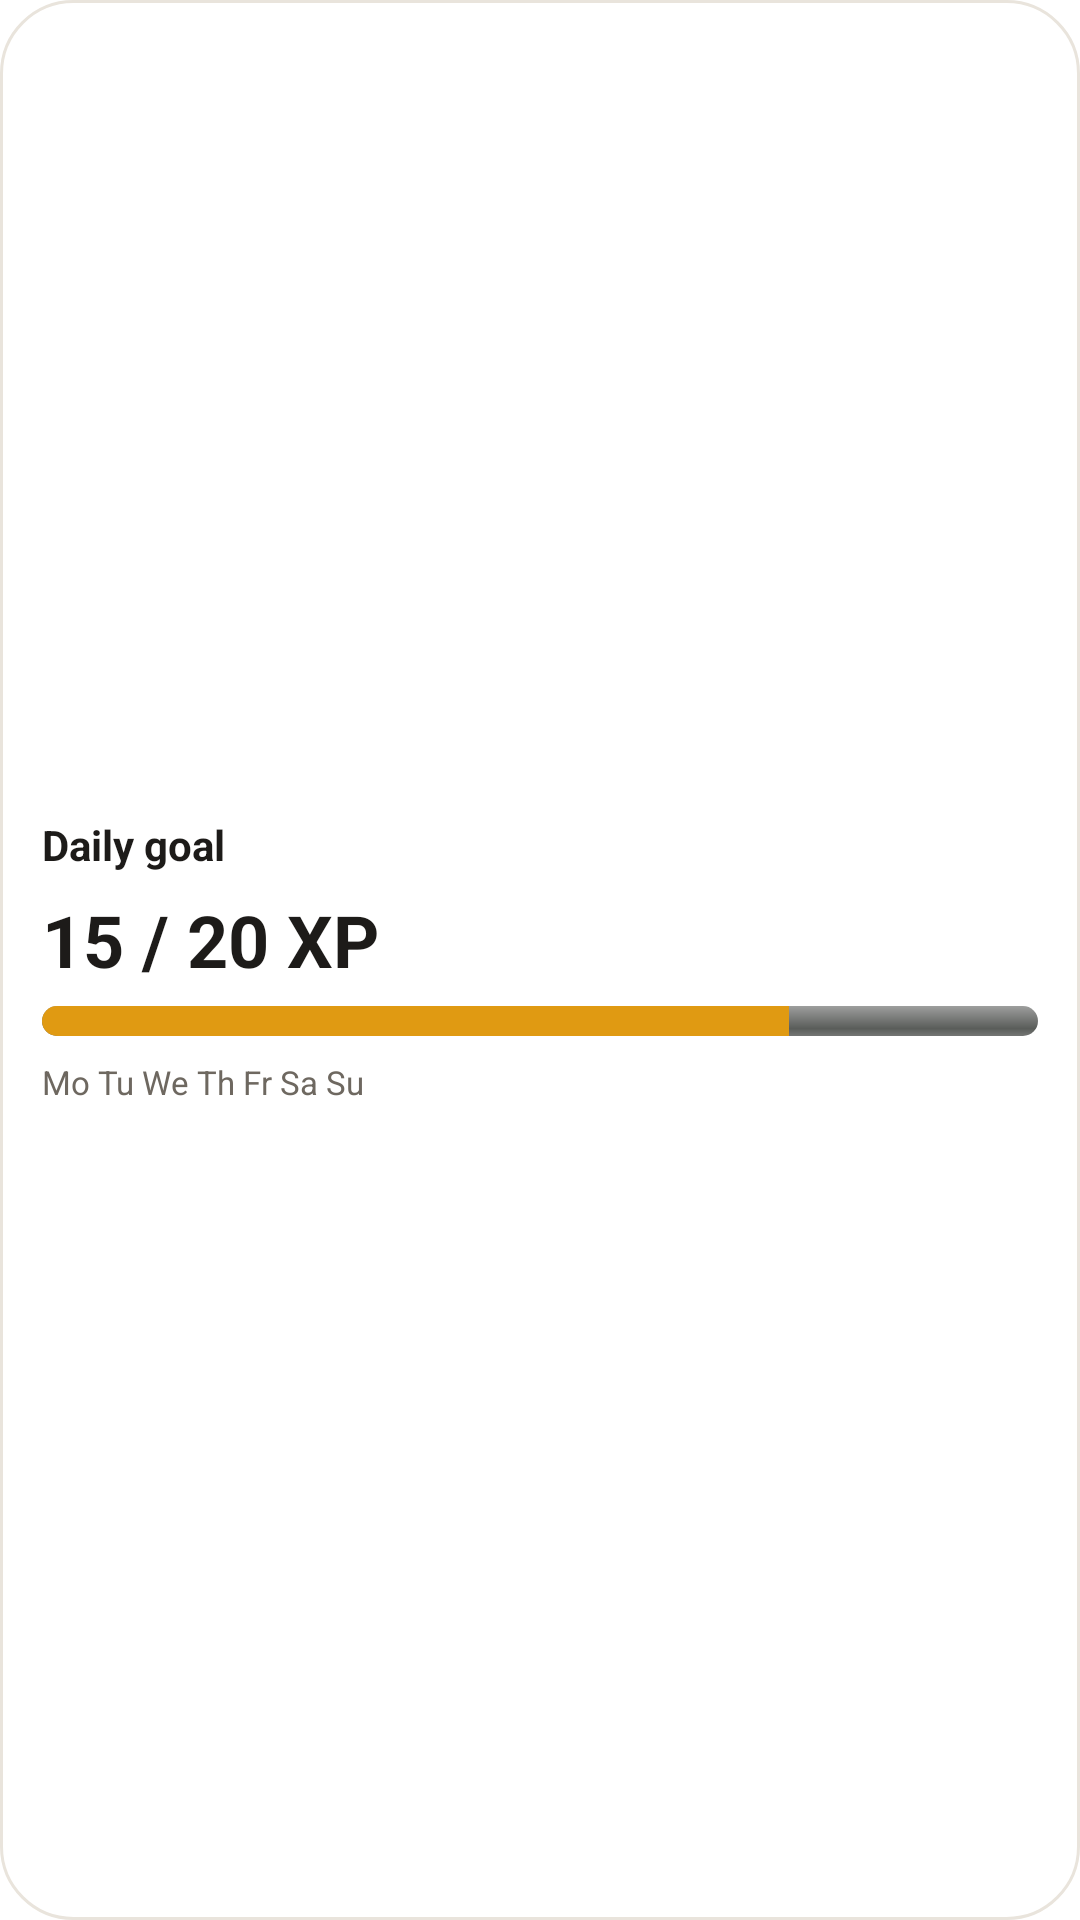

This screen was rendered from an Android layout file. Write that file and the resources it references.
<!-- AndroidManifest.xml: application theme Theme.PyQuest.Splash -->
<!-- res/layout/widget_preview_goal.xml -->
<?xml version="1.0" encoding="utf-8"?>
<LinearLayout xmlns:android="http://schemas.android.com/apk/res/android"
    android:layout_width="match_parent"
    android:layout_height="match_parent"
    android:background="@drawable/widget_bg_card"
    android:gravity="center_vertical"
    android:orientation="vertical"
    android:paddingStart="14dp"
    android:paddingTop="12dp"
    android:paddingEnd="14dp"
    android:paddingBottom="12dp">

    <TextView
        android:layout_width="match_parent"
        android:layout_height="wrap_content"
        android:text="@string/widget_preview_goal_title"
        android:textColor="@color/widget_text"
        android:textSize="14sp"
        android:textStyle="bold" />

    <TextView
        android:layout_width="wrap_content"
        android:layout_height="wrap_content"
        android:layout_marginTop="6dp"
        android:text="15 / 20 XP"
        android:textColor="@color/widget_text"
        android:textSize="24sp"
        android:textStyle="bold" />

    <ProgressBar
        style="@android:style/Widget.ProgressBar.Horizontal"
        android:layout_width="match_parent"
        android:layout_height="10dp"
        android:layout_marginTop="6dp"
        android:max="100"
        android:progress="75"
        android:progressTint="#FFE09A12" />

    <TextView
        android:layout_width="wrap_content"
        android:layout_height="wrap_content"
        android:layout_marginTop="8dp"
        android:text="@string/widget_preview_days"
        android:textColor="@color/widget_text_muted"
        android:textSize="11sp" />
</LinearLayout>
<!-- resources referenced by this layout -->
<resources>
  <color name="widget_text">#FF1D1B19</color>
  <color name="widget_text_muted">#FF6E6860</color>
  <!-- drawable widget_bg_card (drawable) -->
  <?xml version="1.0" encoding="utf-8"?>
  <shape xmlns:android="http://schemas.android.com/apk/res/android" android:shape="rectangle">
      <solid android:color="@color/widget_card" />
      <stroke
          android:width="1dp"
          android:color="@color/widget_card_border" />
      <corners android:radius="24dp" />
  </shape>
  <string name="widget_preview_days">Mo Tu We Th Fr Sa Su</string>
  <string name="widget_preview_goal_title">Daily goal</string>
  <style name="Theme.PyQuest.Splash" parent="Theme.SplashScreen">
          <item name="windowSplashScreenBackground">@color/window_bg</item>
          <item name="windowSplashScreenAnimatedIcon">@drawable/ic_splash</item>
          <item name="postSplashScreenTheme">@style/Theme.PyQuest</item>
      </style>
  <color name="widget_card">#FFFFFFFF</color>
  <color name="widget_card_border">#FFE9E4DC</color>
  <color name="window_bg">#FFFBFAF7</color>
  <!-- drawable ic_splash (drawable) -->
  <?xml version="1.0" encoding="utf-8"?>
  <vector xmlns:android="http://schemas.android.com/apk/res/android"
      android:width="108dp"
      android:height="108dp"
      android:viewportWidth="108"
      android:viewportHeight="108">
      <group
          android:scaleX="0.6"
          android:scaleY="0.6"
          android:translateX="24"
          android:translateY="24">
          <path
              android:fillColor="#FF1D7357"
              android:pathData="M30,0 H70 A30,30 0 0 1 100,30 V70 A30,30 0 0 1 70,100 H30 A30,30 0 0 1 0,70 V30 A30,30 0 0 1 30,0 Z" />
          <path
              android:pathData="M68,30 C60,20 30,22 32,38 C34,52 68,48 68,64 C68,80 38,80 30,70"
              android:strokeWidth="13"
              android:strokeColor="#FFFFFFFF"
              android:strokeLineCap="round"
              android:strokeLineJoin="round" />
          <path
              android:fillColor="#FF1D7357"
              android:pathData="M63.5,28.5m-2.8,0a2.8,2.8 0,1 1,5.6 0a2.8,2.8 0,1 1,-5.6 0" />
          <path
              android:fillColor="#FFF2B640"
              android:pathData="M76.3,38.5 H81.7 A1.8,1.8 0 0 1 83.5,40.3 V45.7 A1.8,1.8 0 0 1 81.7,47.5 H76.3 A1.8,1.8 0 0 1 74.5,45.7 V40.3 A1.8,1.8 0 0 1 76.3,38.5 Z" />
      </group>
  </vector>
  <style name="Theme.PyQuest" parent="android:Theme.Material.Light.NoActionBar">
          <item name="android:windowBackground">@color/window_bg</item>
          <item name="android:statusBarColor">@android:color/transparent</item>
          <item name="android:navigationBarColor">@android:color/transparent</item>
      </style>
</resources>
